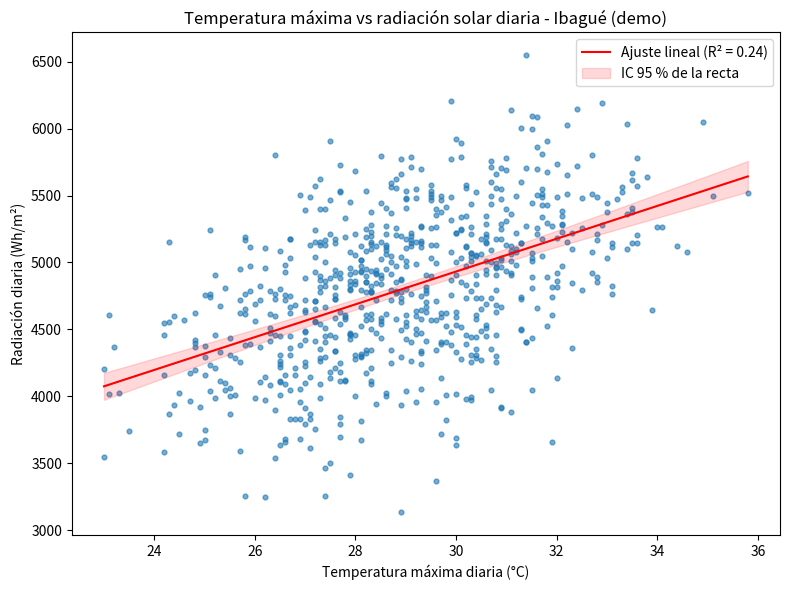
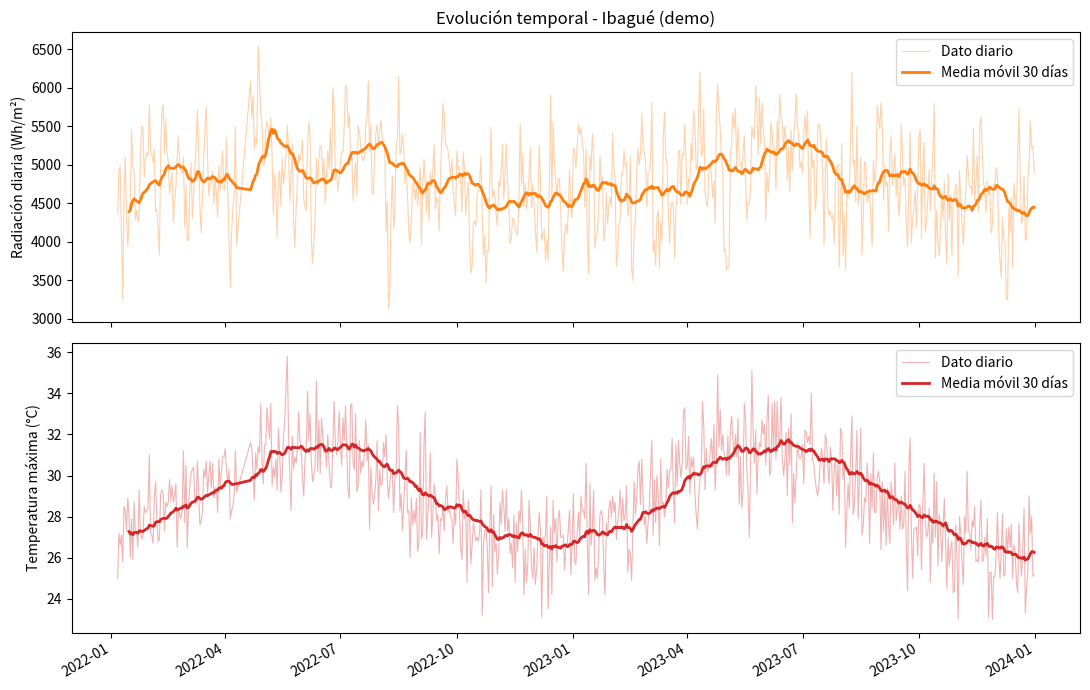

The script that saved these images, in order:
"""
validation.py
-------------
VALIDACIÓN Y RESULTADOS: comprueba que el dataset integrado es correcto y
calcula la relación entre temperatura máxima y radiación diaria.

    validar_integracion(rad_diaria, temp, datos)  -> list[str]  (10 controles)
    calcular_resultados(datos)                    -> (pearson, spearman, list[str])
    graficar_dispersion(datos, ruta_salida)
    graficar_serie_temporal(datos, ruta_salida)
    ejecutar_validacion_y_resultados(...)         -> todo lo anterior + informe .txt

Autoprueba con datos sintéticos:  python validation.py
"""

from dataclasses import dataclass
from pathlib import Path

import matplotlib
matplotlib.use("Agg")  # backend sin ventana: funciona también en servidores
import matplotlib.pyplot as plt
import numpy as np
import pandas as pd
from scipy import stats


class ValidacionError(Exception):
    """Datos que impiden continuar (columnas ausentes, muestra insuficiente...)."""


@dataclass(frozen=True)
class Config:
    col_fecha: str = "fecha_dia"
    col_rad: str = "radiacion_diaria"
    col_temp: str = "temp_max_c"
    rad_max: float = 12000.0        # Wh/m² por día
    temp_min: float = 0.0           # °C (exclusivo)
    temp_max: float = 50.0          # °C (exclusivo)
    min_registros: int = 30
    max_pct_faltantes: float = 10.0
    min_cobertura: float = 90.0
    max_pct_atipicos: float = 5.0
    max_racha: int = 7
    confianza: float = 0.95


# ---------------------------------------------------------------- utilidades

def _fechas(s):
    f = pd.to_datetime(s, errors="coerce")
    if f.dt.tz is not None:
        f = f.dt.tz_localize(None)
    return f.dt.normalize()


def _num(s):
    return pd.to_numeric(s, errors="coerce").to_numpy(dtype="float64", na_value=np.nan)


def _atipicos(v):
    q1, q3 = np.percentile(v, [25, 75])
    i = q3 - q1
    return int(((v < q1 - 1.5 * i) | (v > q3 + 1.5 * i)).sum())


def _racha(s):
    return int(s.groupby((s != s.shift()).cumsum()).size().max())


def _p(p):
    return "p < 0.001" if p < 0.001 else f"p = {p:.3f}"


def _prep(datos, cfg):
    """DataFrame limpio (x=temperatura, y=radiación, fecha), ordenado por fecha."""
    faltan = [c for c in (cfg.col_temp, cfg.col_rad) if c not in datos.columns]
    if faltan:
        raise ValidacionError(f"Faltan columnas: {', '.join(faltan)}")
    df = pd.DataFrame({"x": _num(datos[cfg.col_temp]), "y": _num(datos[cfg.col_rad])})
    df["fecha"] = (_fechas(datos[cfg.col_fecha]).to_numpy()
                   if cfg.col_fecha in datos.columns else pd.NaT)
    df = (df.replace([np.inf, -np.inf], np.nan).dropna(subset=["x", "y"])
            .sort_values("fecha", kind="stable").reset_index(drop=True))
    if len(df) < 3 or df["x"].nunique() < 2 or df["y"].nunique() < 2:
        raise ValidacionError("Muestra insuficiente o variable constante: "
                              "no se puede calcular la correlación")
    return df


def _guardar(fig, ruta):
    Path(ruta).parent.mkdir(parents=True, exist_ok=True)
    fig.tight_layout()
    fig.savefig(ruta, dpi=150)
    plt.close(fig)
    print(f"  Gráfica guardada en {ruta}")


# ---------------------------------------------------------------- validación

def validar_integracion(rad_diaria, temp, datos, cfg=None, verbose=True):
    """
    Ejecuta 10 controles de calidad. Devuelve líneas con [OK], [ALERTA]
    (revisar, no invalida) o [FALLA] (invalida el dataset integrado).
    """
    cfg = cfg or Config()
    out = []

    def chk(ok, msg, sev="FALLA"):
        out.append(f"[{'OK' if ok else sev}] {msg}")

    def fin():
        if verbose:
            print("\n".join("  " + linea for linea in out))
        return out

    # 1. Estructura
    faltan = [f"{n}.{c}" for n, df, cols in (
        ("rad_diaria", rad_diaria, [cfg.col_fecha]), ("temp", temp, [cfg.col_fecha]),
        ("datos", datos, [cfg.col_fecha, cfg.col_rad, cfg.col_temp]))
        for c in cols if c not in df.columns]
    if faltan or datos.empty:
        chk(False, "Estructura: " + (f"faltan columnas {', '.join(faltan)}"
                                     if faltan else "el dataset integrado está vacío"))
        return fin()
    chk(True, f"Estructura: columnas presentes, {len(datos)} registros")

    fr, ft, fd = (_fechas(d[cfg.col_fecha]) for d in (rad_diaria, temp, datos))

    # 2. Fechas interpretables
    inv = [int(f.isna().sum()) for f in (fd, fr, ft)]
    chk(sum(inv) == 0, f"Fechas no interpretables: integrado {inv[0]}, "
        f"radiación {inv[1]}, temperatura {inv[2]}", "FALLA" if inv[0] else "ALERTA")

    # 3. Registros = días en común
    sr, st = set(fr.dropna()), set(ft.dropna())
    comun = len(sr & st)
    chk(len(datos) == comun, f"Registros: esperados {comun}, obtenidos {len(datos)}")

    # 4. Fechas duplicadas
    dup = [int(f.dropna().duplicated().sum()) for f in (fd, fr, ft)]
    chk(sum(dup) == 0, f"Fechas duplicadas: integrado {dup[0]}, radiación {dup[1]}, "
        f"temperatura {dup[2]}", "FALLA" if dup[0] else "ALERTA")

    # 5. Cobertura
    base = min(len(sr), len(st))
    cob = 100 * comun / base if base else 0
    chk(cob >= cfg.min_cobertura, f"Cobertura: {cob:.1f} % de los días de la "
        f"fuente más corta están en el integrado", "ALERTA")

    # 6. Nulos e infinitos
    t = pd.DataFrame({"f": fd.to_numpy(), "rad": _num(datos[cfg.col_rad]),
                      "temp": _num(datos[cfg.col_temp])}).sort_values("f", kind="stable")
    nulos = int(t[["rad", "temp"]].isna().sum().sum())
    inf = int(np.isinf(t[["rad", "temp"]]).sum().sum())
    chk(nulos == 0 and inf == 0, f"Valores: nulos o no numéricos {nulos}, infinitos {inf}")
    t = t.replace([np.inf, -np.inf], np.nan)
    r, tp = t["rad"].dropna(), t["temp"].dropna()
    if r.empty or tp.empty:
        chk(False, "Rangos: no hay valores numéricos válidos")
        return fin()

    # 7. Rangos plausibles
    chk(0 <= r.min() and r.max() <= cfg.rad_max
        and cfg.temp_min < tp.min() and tp.max() < cfg.temp_max,
        f"Rangos: radiación {r.min():.0f}-{r.max():.0f} Wh/m², "
        f"temperatura {tp.min()}-{tp.max()} °C")

    # 8. Muestra y variabilidad
    var = r.nunique() > 1 and tp.nunique() > 1
    n = len(t[["rad", "temp"]].dropna())
    chk(n >= cfg.min_registros and var, f"Muestra: {n} pares válidos (mínimo "
        f"{cfg.min_registros}), variabilidad {'sí' if var else 'NO'}",
        "ALERTA" if var else "FALLA")

    # 9. Continuidad temporal
    fu = t["f"].dropna().drop_duplicates()
    if len(fu) > 1:
        dias = (fu.max() - fu.min()).days + 1
        falt = dias - len(fu)
        chk(100 * falt / dias <= cfg.max_pct_faltantes,
            f"Continuidad: {falt} días sin dato entre {fu.min():%Y-%m-%d} "
            f"y {fu.max():%Y-%m-%d}", "ALERTA")

    # 10. Atípicos (IQR) y valores idénticos consecutivos
    at = [_atipicos(v) for v in (r, tp)]
    racha = max(_racha(t["rad"]), _racha(t["temp"]))
    chk(max(100 * a / len(v) for a, v in zip(at, (r, tp))) <= cfg.max_pct_atipicos
        and racha < cfg.max_racha, f"Atípicos (IQR): radiación {at[0]}, temperatura "
        f"{at[1]}; valores idénticos consecutivos máx {racha}", "ALERTA")
    return fin()


# ---------------------------------------------------------------- resultados

def _describir(r):
    """Clasifica la magnitud de un coeficiente de correlación."""
    fuerza = "fuerte" if abs(r) >= 0.6 else "moderada" if abs(r) >= 0.3 else "débil"
    signo = "positiva (si sube una, tiende a subir la otra)" if r > 0 \
        else "negativa (si sube una, tiende a bajar la otra)"
    return f"{fuerza}, {signo}"


def calcular_resultados(datos, cfg=None, verbose=True):
    """Pearson (con IC), Spearman y regresión lineal simple.
    Devuelve (pearson, spearman, lineas)."""
    cfg = cfg or Config()
    df = _prep(datos, cfg)
    x, y, n = df["x"].to_numpy(), df["y"].to_numpy(), len(df)
    r, p_r = stats.pearsonr(x, y)
    rho, p_s = stats.spearmanr(x, y)
    reg = stats.linregress(x, y)
    nc, alfa = int(cfg.confianza * 100), 1 - cfg.confianza

    ic = (np.tanh(np.arctanh(r) + np.array([-1, 1]) * stats.norm.ppf(1 - alfa / 2)
                  / np.sqrt(n - 3)) if n > 3 and abs(r) < 1 else (np.nan, np.nan))
    tc = stats.t.ppf(1 - alfa / 2, n - 2)
    resid = y - (reg.intercept + reg.slope * x)
    rmse = np.sqrt(np.mean(resid ** 2))
    rho1 = (np.corrcoef(resid[:-1], resid[1:])[0, 1]
            if df["fecha"].notna().all() and resid.std() > 0 else np.nan)

    lineas = [
        f"Días analizados: {n}",
        f"Correlación de Pearson:  {r:.3f} (IC {nc} %: [{ic[0]:.3f}, {ic[1]:.3f}], "
        f"{_p(p_r)}) -> {_describir(r)}",
        f"Correlación de Spearman: {rho:.3f} ({_p(p_s)}) -> {_describir(rho)}",
        f"Regresión lineal: por cada +1 °C de temperatura máxima, la radiación "
        f"diaria cambia en promedio {reg.slope:.0f} Wh/m² (IC {nc} %: "
        f"[{reg.slope - tc * reg.stderr:.0f}, {reg.slope + tc * reg.stderr:.0f}])",
        f"R² = {reg.rvalue ** 2:.3f}: la temperatura máxima está asociada con "
        f"cerca del {reg.rvalue ** 2 * 100:.0f} % de la variación de la radiación diaria",
        f"Error del ajuste (RMSE): {rmse:.0f} Wh/m²",
    ]
    if rho1 > 0.3:
        lineas.append(f"Aviso: los residuos de días consecutivos están correlacionados "
                      f"(lag-1 = {rho1:.2f}); los p-valores y los intervalos son "
                      f"optimistas (n efectivo aprox. {n * (1 - rho1) / (1 + rho1):.0f}).")
    lineas.append("Nota: una correlación mide relación, no prueba que una "
                  "variable cause la otra.")
    if verbose:
        print("\n".join("  " + linea for linea in lineas))
    return r, rho, lineas


# ------------------------------------------------------------------ gráficas

def graficar_dispersion(datos, ruta_salida, cfg=None, ciudad="Ibagué"):
    """Dispersión temperatura máxima vs radiación diaria, con recta y su IC."""
    cfg = cfg or Config()
    df = _prep(datos, cfg)
    x, y, n = df["x"].to_numpy(), df["y"].to_numpy(), len(df)
    reg = stats.linregress(x, y)
    xs = np.linspace(x.min(), x.max(), 100)
    ys = reg.intercept + reg.slope * xs
    s = np.sqrt(np.sum((y - reg.intercept - reg.slope * x) ** 2) / (n - 2))
    se = s * np.sqrt(1 / n + (xs - x.mean()) ** 2 / np.sum((x - x.mean()) ** 2))
    tc = stats.t.ppf(1 - (1 - cfg.confianza) / 2, n - 2)

    fig, ax = plt.subplots(figsize=(8, 6))
    ax.scatter(x, y, alpha=float(np.clip(500 / n, 0.1, 0.6)), s=12)
    ax.plot(xs, ys, color="red", label=f"Ajuste lineal (R² = {reg.rvalue ** 2:.2f})")
    ax.fill_between(xs, ys - tc * se, ys + tc * se, color="red", alpha=0.15,
                    label=f"IC {int(cfg.confianza * 100)} % de la recta")
    ax.set(xlabel="Temperatura máxima diaria (°C)", ylabel="Radiación diaria (Wh/m²)",
           title=f"Temperatura máxima vs radiación solar diaria - {ciudad}")
    ax.legend()
    _guardar(fig, ruta_salida)


def graficar_serie_temporal(datos, ruta_salida, cfg=None, ciudad="Ibagué", ventana=30):
    """Radiación y temperatura en el tiempo, con media móvil."""
    cfg = cfg or Config()
    df = _prep(datos, cfg).dropna(subset=["fecha"]).set_index("fecha")
    if df.empty:
        raise ValidacionError("No hay fechas válidas para la serie temporal")
    fig, axes = plt.subplots(2, 1, figsize=(11, 7), sharex=True)
    for ax, col, nombre, color in ((axes[0], "y", "Radiación diaria (Wh/m²)", "tab:orange"),
                                   (axes[1], "x", "Temperatura máxima (°C)", "tab:red")):
        ax.plot(df.index, df[col], color=color, alpha=0.35, lw=0.8, label="Dato diario")
        m = df[col].rolling(f"{ventana}D", min_periods=max(1, ventana // 3)).mean()
        ax.plot(m.index, m.to_numpy(), color=color, lw=2, label=f"Media móvil {ventana} días")
        ax.set_ylabel(nombre)
        ax.legend(loc="upper right")
    axes[0].set_title(f"Evolución temporal - {ciudad}")
    fig.autofmt_xdate()
    _guardar(fig, ruta_salida)


# ---------------------------------------------------------------- orquestador

def ejecutar_validacion_y_resultados(rad_diaria, temp, datos, carpeta_salida="resultados",
                                     cfg=None, ciudad="Ibagué", estricto=False):
    """
    Validación + resultados + gráficas + informe de texto en `carpeta_salida`.
    Con estricto=True lanza ValidacionError si algún control da [FALLA].
    """
    cfg = cfg or Config()
    carpeta = Path(carpeta_salida)
    carpeta.mkdir(parents=True, exist_ok=True)
    print("VALIDACIÓN")
    controles = validar_integracion(rad_diaria, temp, datos, cfg)
    if estricto and any(c.startswith("[FALLA]") for c in controles):
        raise ValidacionError("Hay controles con [FALLA]; revise el dataset integrado")
    try:
        print("\nRESULTADOS")
        _, _, lineas = calcular_resultados(datos, cfg)
        print("\nGRÁFICAS")
        graficar_dispersion(datos, carpeta / "dispersion.png", cfg, ciudad)
        graficar_serie_temporal(datos, carpeta / "serie_temporal.png", cfg, ciudad)
    except ValidacionError as e:
        lineas = [f"No se calcularon resultados: {e}"]
        print(f"  [FALLA] {lineas[0]}")
    informe = carpeta / "informe_validacion.txt"
    informe.write_text("\n".join(["CONTROLES", *controles, "", "RESULTADOS", *lineas]) + "\n",
                       encoding="utf-8")
    return {"controles": controles, "resultados": lineas, "informe": str(informe)}


if __name__ == "__main__":
    print("Autoprueba con datos SINTÉTICOS (no son datos reales)\n")
    rng = np.random.default_rng(42)
    fechas = pd.date_range("2022-01-01", "2023-12-31", freq="D")
    tmax = np.round(29 + 2.5 * np.sin(2 * np.pi * (fechas.dayofyear - 60) / 365)
                    + rng.normal(0, 1.5, len(fechas)), 1)
    ruido = pd.Series(rng.normal(0, 800, len(fechas))).ewm(alpha=0.5).mean().to_numpy()
    rad_d = pd.DataFrame({"fecha_dia": fechas,
                          "radiacion_diaria": np.round(4800 + 140 * (tmax - 29) + ruido)})
    rad_d = rad_d.drop(index=range(100, 110))
    temp_d = pd.DataFrame({"fecha_dia": fechas, "temp_max_c": tmax}).iloc[5:]
    ejecutar_validacion_y_resultados(rad_d, temp_d, rad_d.merge(temp_d, on="fecha_dia"),
                                     "resultados_demo", ciudad="Ibagué (demo)")
